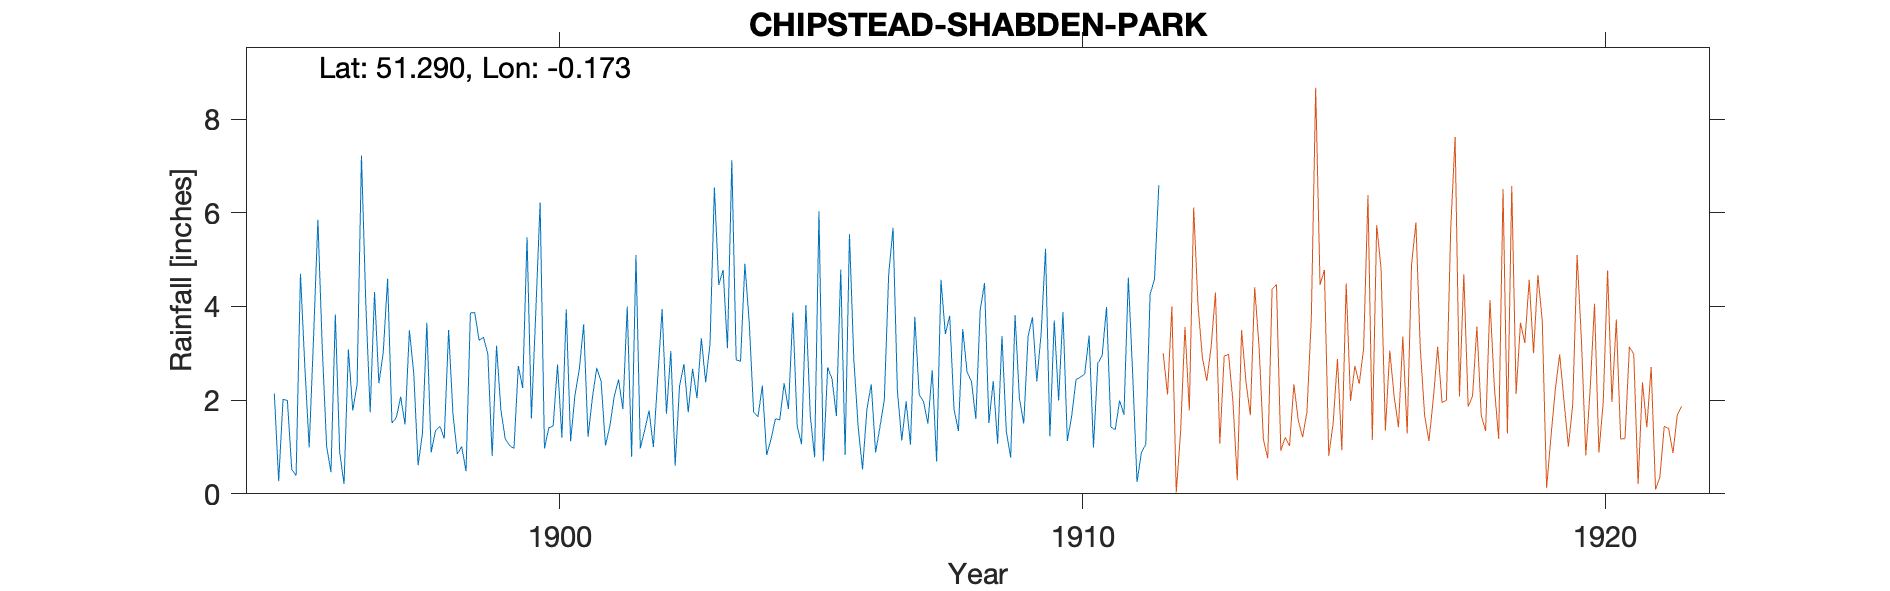

Values plotted in this chart, from the file beside it:
CHIPSTEAD-SHABDEN-PARK, , , , , , , , , , , , , , , , , , , , , , 
Grid ref, TQ275561, Long, -0.1729, Lat, 51.29, Elevation, 550, ft, , , , , , , , , , , , , , 
Station no, RR4794, , , , , , , , , , , , , , , , , , , , , 
, 1890, 1891, 1892, 1893, 1894, 1895, 1896, 1897, 1898, 1899, 1900, 1901, 1902, 1903, 1904, 1905, 1906, 1907, 1908, 1909, 1910, 1911
January, , , , , , 2.14, 1.02, 2.36, 0.88, 3.34, 3.86, 1.22, 0.97, 2.67, 4.91, 1.45, 5.54, 1.14, 1.8, 1.33, 1.99, 1.42
February, , , , , , 0.27, 0.46, 3.02, 1.35, 2.99, 6.22, 2.05, 1.36, 2.04, 3.65, 1.06, 2.87, 1.97, 1.34, 0.77, 3.88, 1.37
March, , , , , , 2.02, 3.83, 4.59, 1.44, 0.81, 0.97, 2.69, 1.78, 3.32, 1.75, 4.03, 1.43, 1.05, 3.52, 3.82, 1.13, 1.99
April, , , , , , 1.99, 0.89, 1.51, 1.18, 3.16, 1.41, 2.4, 1, 2.38, 1.64, 1.68, 0.52, 3.78, 2.59, 2.04, 1.66, 1.69
May, , , , , , 0.52, 0.21, 1.63, 3.5, 1.79, 1.45, 1.03, 2.48, 3.2, 2.31, 0.78, 1.8, 2.12, 2.4, 1.5, 2.44, 4.62
June, , , , , , 0.39, 3.08, 2.07, 1.7, 1.17, 2.76, 1.44, 3.94, 6.54, 0.83, 6.03, 2.34, 1.97, 1.6, 3.37, 2.49, 2.56
July, , , , , , 4.7, 1.78, 1.48, 0.85, 1.03, 1.2, 2.07, 1.71, 4.46, 1.17, 0.69, 0.88, 1.5, 3.92, 3.77, 2.56, 0.25
August, , , , , , 2.72, 2.34, 3.49, 1.01, 0.97, 3.94, 2.44, 3.05, 4.78, 1.6, 2.7, 1.43, 2.64, 4.5, 2.4, 3.38, 0.88
September, , , , , , 0.99, 7.22, 2.57, 0.48, 2.73, 1.12, 1.81, 0.6, 3.11, 1.58, 2.45, 2.01, 0.69, 1.51, 3.44, 0.99, 1.05
October, , , , , , 3.32, 4.06, 0.61, 3.86, 2.26, 2.11, 4, 2.3, 7.12, 2.36, 1.66, 4.68, 4.57, 2.41, 5.23, 2.79, 4.26
November, , , , , , 5.85, 1.74, 1.29, 3.87, 5.48, 2.66, 0.79, 2.77, 2.86, 1.81, 4.79, 5.68, 3.41, 1.07, 1.23, 2.95, 4.58
December, , , , , , 3.12, 4.31, 3.65, 3.28, 1.61, 3.62, 5.1, 1.74, 2.83, 3.87, 0.83, 2.2, 3.8, 3.37, 3.7, 3.99, 6.59
Total, , , , , , 28.03, 30.94, 28.27, 23.4, 27.34, 31.32, 27.04, 23.7, 45.31, 27.48, 28.15, 31.38, 28.64, 30.03, 32.6, 30.25, 31.26
No notes about moves Only clues on top o…, , , , , , , , , , , , , , , , , , , , , , 
1912 Moved to Nepicar about 0.75 miles N…, , , , , , , , , , , , , , , , , , , , , , 
